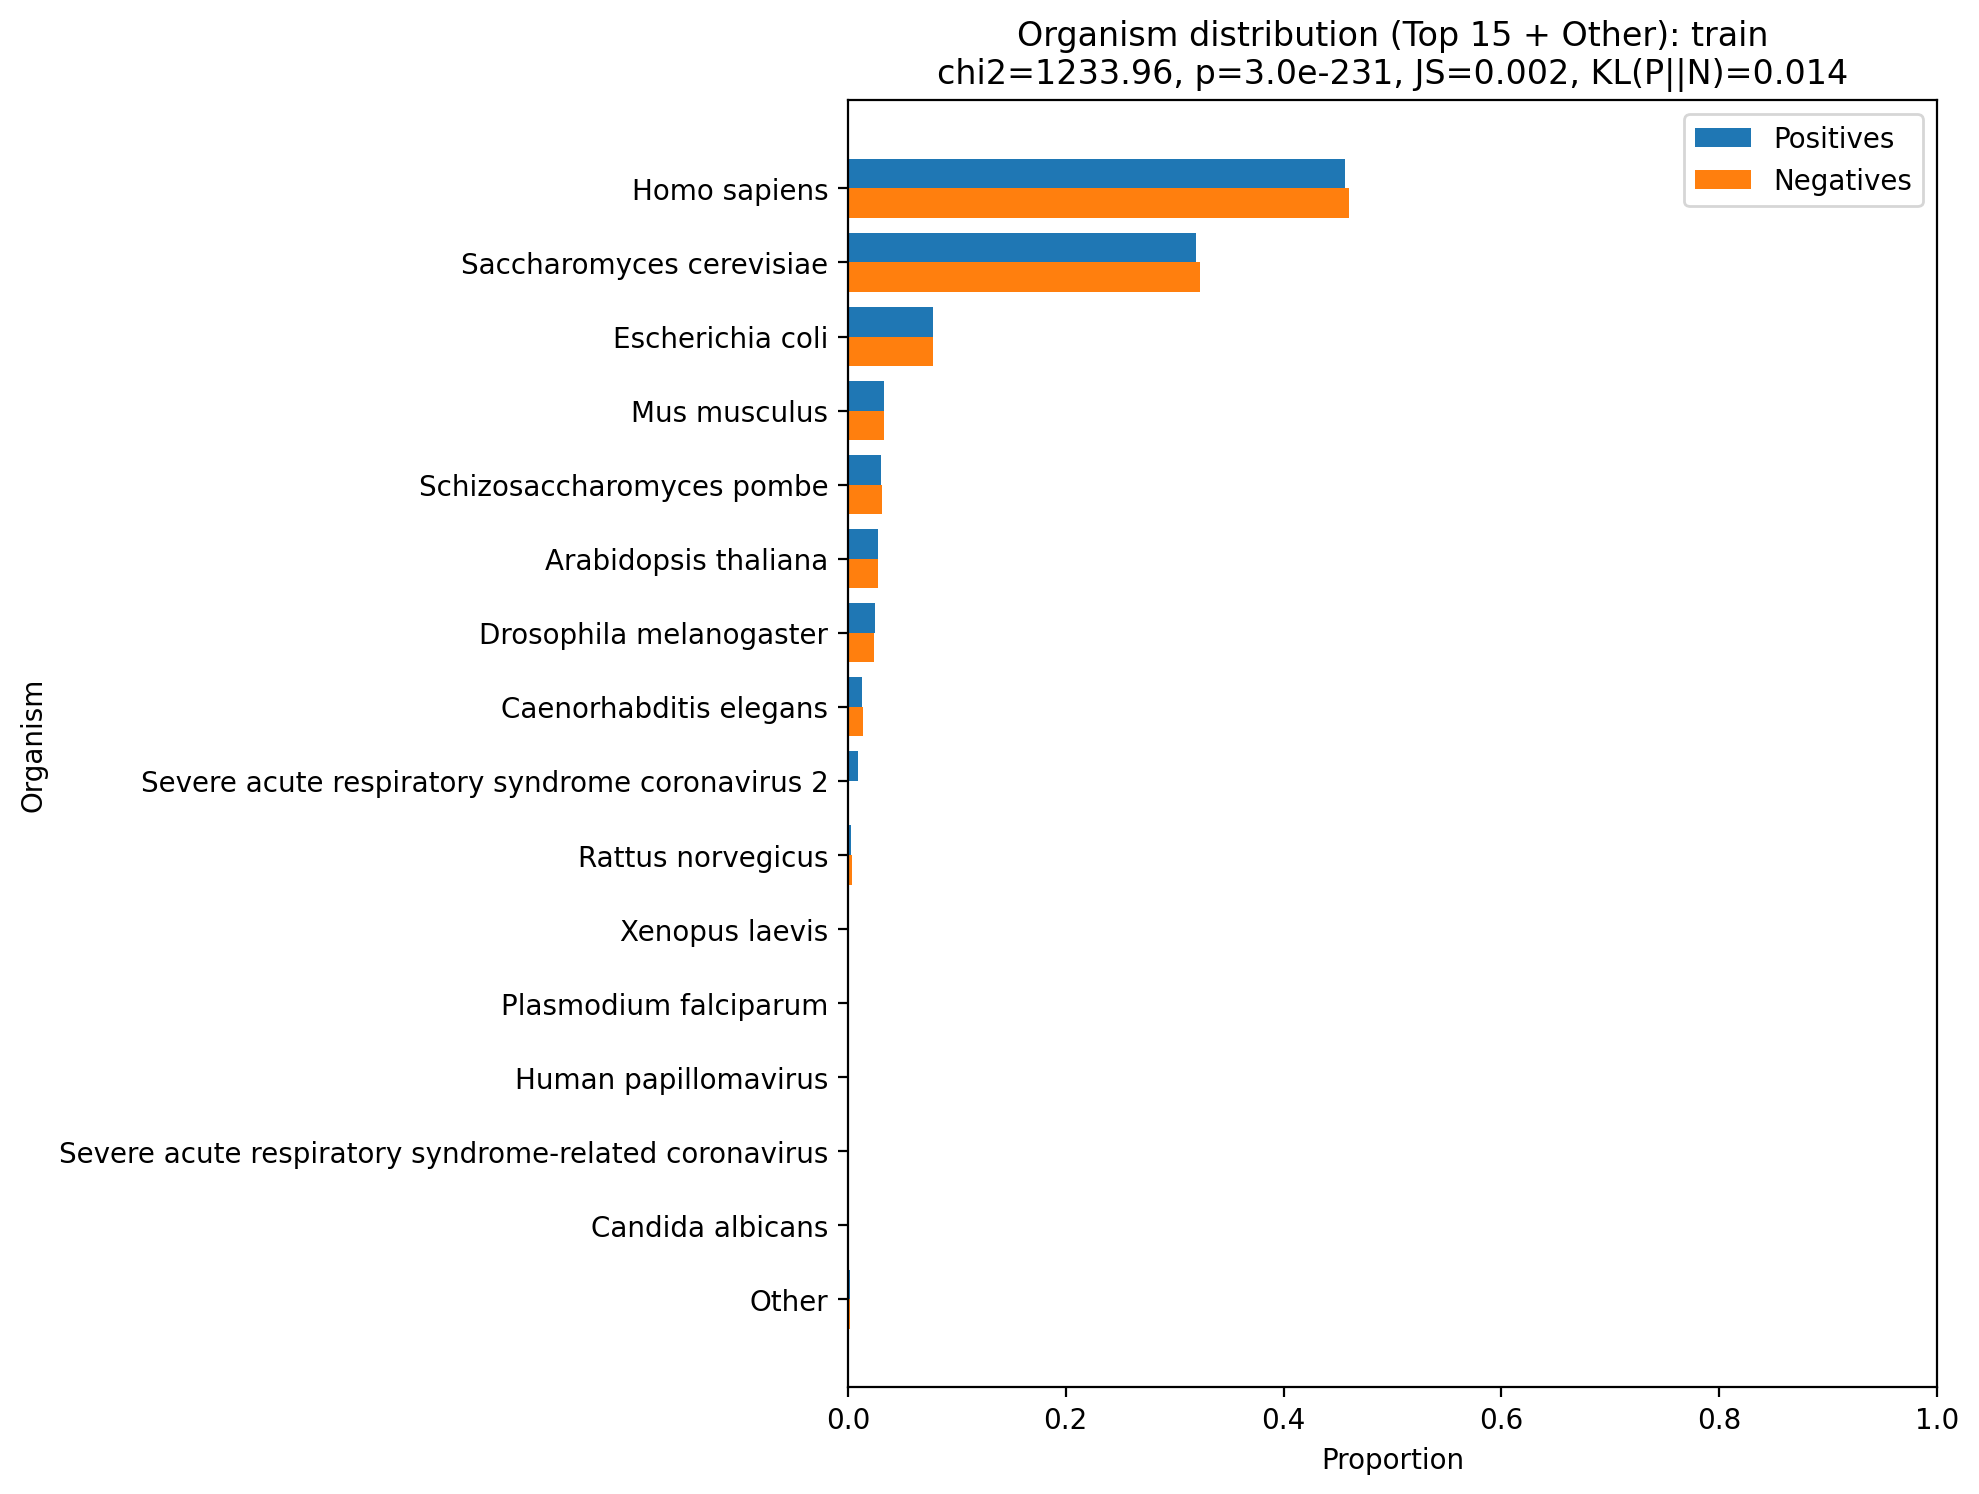

The table this chart was drawn from, first rows:
organism, pos_count, neg_count, pos_prop, neg_prop
Arabidopsis thaliana, 4927, 4946, 0.02759, 0.0277
Bacillus subtilis, 4, 2, 2.2400430088257694e-05, 1.1200215044128847e-05
Bos taurus, 14, 18, 7.840150530890194e-05, 0.0001008
Caenorhabditis elegans, 2388, 2406, 0.01337, 0.01347
Candida albicans, 55, 56, 0.000308, 0.0003136
Canis familiaris, 2, 0, 1.1200215044128847e-05, 0.0
Chlamydomonas reinhardtii, 2, 2, 1.1200215044128847e-05, 1.1200215044128847e-05
Cricetulus griseus, 2, 0, 1.1200215044128847e-05, 0.0
Danio rerio, 25, 22, 0.00014, 0.0001232
Dictyostelium discoideum, 6, 6, 3.360064513238654e-05, 3.360064513238654e-05
Drosophila melanogaster, 4424, 4306, 0.02477, 0.02411
Emericella nidulans, 4, 6, 2.2400430088257694e-05, 3.360064513238654e-05
Escherichia coli, 13875, 13980, 0.0777, 0.07829
Gallus gallus, 33, 34, 0.0001848, 0.0001904
Glycine max, 3, 4, 1.680032256619327e-05, 2.2400430088257694e-05
Homo sapiens, 81445, 82238, 0.4561, 0.4605
Human Herpesvirus 1, 20, 12, 0.000112, 6.720129026477308e-05
Human Herpesvirus 4, 20, 20, 0.000112, 0.000112
Human Herpesvirus 5, 11, 14, 6.160118274270866e-05, 7.840150530890194e-05
Human Herpesvirus 8, 46, 58, 0.0002576, 0.0003248
Human Immunodeficiency Virus 1, 38, 20, 0.0002128, 0.000112
Human Immunodeficiency Virus 2, 4, 4, 2.2400430088257694e-05, 2.2400430088257694e-05
Human papillomavirus, 95, 96, 0.000532, 0.0005376
Leishmania major, 2, 0, 1.1200215044128847e-05, 0.0
Macaca mulatta, 10, 2, 5.6001075220644236e-05, 1.1200215044128847e-05
Middle-East Respiratory Syndrome-related…, 44, 28, 0.0002464, 0.0001568
Mus musculus, 5992, 5950, 0.03356, 0.03332
Mycobacterium tuberculosis, 1, 0, 5.6001075220644236e-06, 0.0
Neurospora crassa, 4, 4, 2.2400430088257694e-05, 2.2400430088257694e-05
Oryctolagus cuniculus, 7, 4, 3.920075265445097e-05, 2.2400430088257694e-05
Oryza sativa, 8, 4, 4.480086017651539e-05, 2.2400430088257694e-05
Pan troglodytes, 2, 0, 1.1200215044128847e-05, 0.0
Plasmodium falciparum, 128, 110, 0.0007168, 0.000616
Rattus norvegicus, 575, 596, 0.00322, 0.003338
Saccharomyces cerevisiae, 57004, 57666, 0.3192, 0.3229
Schizosaccharomyces pombe, 5493, 5610, 0.03076, 0.03142
Severe acute respiratory syndrome corona…, 1588, 158, 0.008893, 0.0008848
Severe acute respiratory syndrome-relate…, 109, 70, 0.0006104, 0.000392
Simian Immunodeficiency Virus, 1, 0, 5.6001075220644236e-06, 0.0
Solanum lycopersicum, 2, 0, 1.1200215044128847e-05, 0.0
Streptococcus pneumoniae, 2, 0, 1.1200215044128847e-05, 0.0
Sus scrofa, 5, 4, 2.8000537610322118e-05, 2.2400430088257694e-05
Xenopus laevis, 148, 112, 0.0008288, 0.0006272
